The GitHub repository daffakurnia11/Coffee-Beans-Defect-Classification contains a labelled image folder "Dataset" with 2 categories: defected, undefected. Examples follow, each with its label.

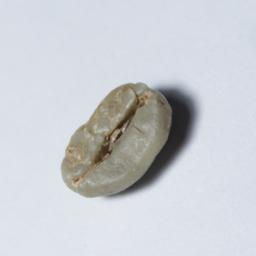
Label: undefected

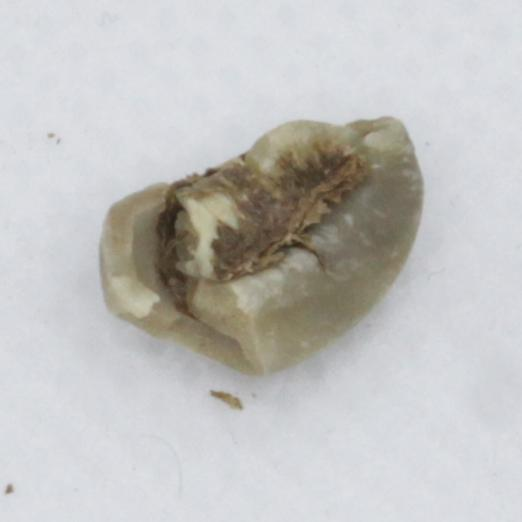
Label: defected

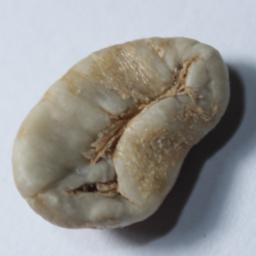
Label: defected

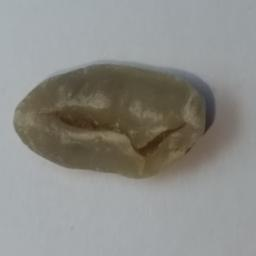
Label: defected

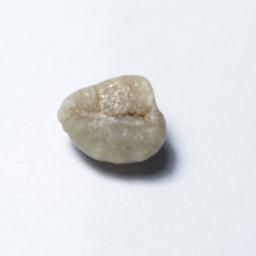
Label: defected

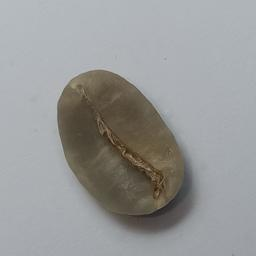
Label: undefected
